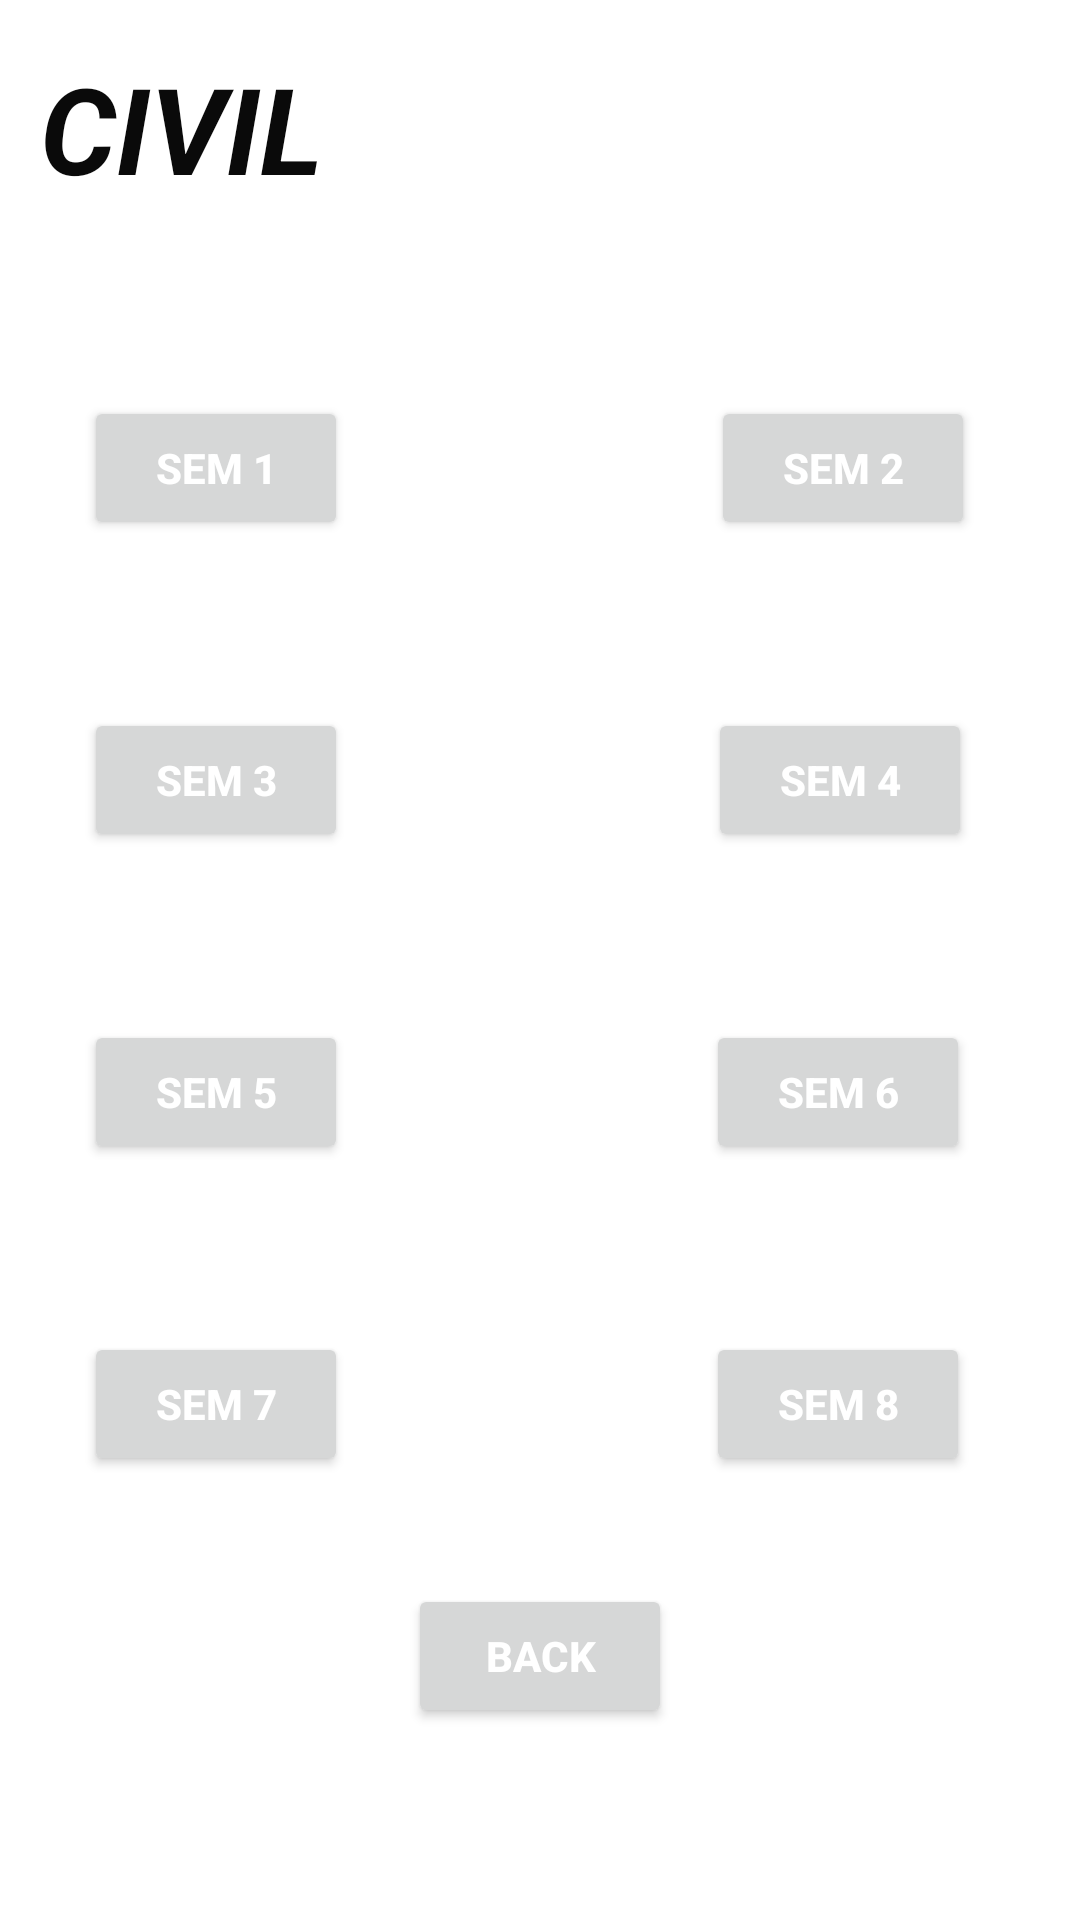

Write the Android layout XML for this screen, with the resource values it uses.
<!-- AndroidManifest.xml: application theme Theme.UniversityNotesHolder -->
<!-- res/layout/activity_civilnotes.xml -->
<?xml version="1.0" encoding="utf-8"?>
<androidx.constraintlayout.widget.ConstraintLayout xmlns:android="http://schemas.android.com/apk/res/android"
    xmlns:app="http://schemas.android.com/apk/res-auto"
    xmlns:tools="http://schemas.android.com/tools"
    android:layout_width="match_parent"
    android:layout_height="match_parent"
    android:background="@drawable/bg2"
    tools:context=".Civilnotes">

    <TextView
        android:id="@+id/textView8"
        android:layout_width="wrap_content"
        android:layout_height="57dp"
        android:layout_marginTop="16dp"
        android:text="@string/CIVIL"
        android:textColor="?attr/colorPrimaryVariant"
        android:textSize="40sp"
        android:textStyle="bold|italic"
        app:layout_constraintEnd_toEndOf="parent"
        app:layout_constraintHorizontal_bias="0.05"
        app:layout_constraintStart_toStartOf="parent"
        app:layout_constraintTop_toTopOf="parent" />

    <Button
        android:id="@+id/sem1"
        android:layout_width="wrap_content"
        android:layout_height="wrap_content"
        android:layout_marginStart="28dp"
        android:layout_marginTop="132dp"
        android:onClick="sem1btn"
        android:text="@string/sem_1"
        android:textColor="@color/white"
        android:textStyle="bold"
        app:layout_constraintStart_toStartOf="parent"
        app:layout_constraintTop_toTopOf="parent" />

    <Button
        android:id="@+id/sem2"
        android:layout_width="wrap_content"
        android:layout_height="wrap_content"
        android:layout_marginTop="132dp"
        android:layout_marginEnd="28dp"
        android:onClick="sem2btn"
        android:text="@string/sem_2"
        android:textColor="@color/white"
        android:textStyle="bold"
        app:layout_constraintEnd_toEndOf="parent"
        app:layout_constraintHorizontal_bias="0.946"
        app:layout_constraintStart_toEndOf="@+id/sem1"
        app:layout_constraintTop_toTopOf="parent" />

    <Button
        android:id="@+id/sem3"
        android:layout_width="wrap_content"
        android:layout_height="wrap_content"
        android:layout_marginStart="28dp"
        android:layout_marginTop="56dp"
        android:onClick="sem3btn"
        android:text="@string/sem_3"
        android:textColor="@color/white"
        android:textStyle="bold"
        app:layout_constraintEnd_toStartOf="@+id/sem4"
        app:layout_constraintHorizontal_bias="0.0"
        app:layout_constraintStart_toStartOf="parent"
        app:layout_constraintTop_toBottomOf="@+id/sem1" />

    <Button
        android:id="@+id/sem4"
        android:layout_width="wrap_content"
        android:layout_height="wrap_content"
        android:layout_marginTop="56dp"
        android:layout_marginEnd="36dp"
        android:onClick="sem4btn"
        android:text="@string/sem_4"
        android:textColor="@color/white"
        android:textStyle="bold"
        app:layout_constraintEnd_toEndOf="parent"
        app:layout_constraintTop_toBottomOf="@+id/sem2" />

    <Button
        android:id="@+id/sem5"
        android:layout_width="wrap_content"
        android:layout_height="wrap_content"
        android:layout_marginStart="28dp"
        android:layout_marginTop="56dp"
        android:onClick="sem5btn"
        android:text="@string/sem_5"
        android:textColor="@color/white"
        android:textStyle="bold"
        app:layout_constraintStart_toStartOf="parent"
        app:layout_constraintTop_toBottomOf="@+id/sem3" />

    <Button
        android:id="@+id/sem6"
        android:layout_width="wrap_content"
        android:layout_height="wrap_content"
        android:layout_marginTop="56dp"
        android:layout_marginEnd="36dp"
        android:onClick="sem6btn"
        android:text="@string/sem_6"
        android:textColor="@color/white"
        android:textStyle="bold"
        app:layout_constraintEnd_toEndOf="parent"
        app:layout_constraintHorizontal_bias="0.994"
        app:layout_constraintStart_toEndOf="@+id/sem5"
        app:layout_constraintTop_toBottomOf="@+id/sem4" />

    <Button
        android:id="@+id/sem7"
        android:layout_width="wrap_content"
        android:layout_height="wrap_content"
        android:layout_marginStart="28dp"
        android:layout_marginTop="56dp"
        android:onClick="sem7btn"
        android:text="@string/sem_7"
        android:textColor="@color/white"
        android:textStyle="bold"
        app:layout_constraintStart_toStartOf="parent"
        app:layout_constraintTop_toBottomOf="@+id/sem5" />

    <Button
        android:id="@+id/sem8"
        android:layout_width="wrap_content"
        android:layout_height="wrap_content"
        android:layout_marginTop="56dp"
        android:layout_marginEnd="36dp"
        android:onClick="sem8btn"
        android:text="@string/sem_8"
        android:textColor="@color/white"
        android:textStyle="bold"
        app:layout_constraintEnd_toEndOf="parent"
        app:layout_constraintHorizontal_bias="0.994"
        app:layout_constraintStart_toEndOf="@+id/sem7"
        app:layout_constraintTop_toBottomOf="@+id/sem6" />

    <Button
        android:id="@+id/backbtn"
        android:layout_width="wrap_content"
        android:layout_height="wrap_content"
        android:layout_marginBottom="64dp"
        android:onClick="backbtn"
        android:text="@string/back"
        android:textColor="@color/white"
        android:textStyle="bold"
        app:layout_constraintBottom_toBottomOf="parent"
        app:layout_constraintEnd_toEndOf="parent"
        app:layout_constraintStart_toStartOf="parent" />

</androidx.constraintlayout.widget.ConstraintLayout>
<!-- resources referenced by this layout -->
<resources>
  <color name="white">#FFFFFFFF</color>
  <string name="CIVIL">CIVIL</string>
  <string name="back">Back</string>
  <string name="sem_1">Sem 1</string>
  <string name="sem_2">Sem 2</string>
  <string name="sem_3">Sem 3</string>
  <string name="sem_4">Sem 4</string>
  <string name="sem_5">Sem 5</string>
  <string name="sem_6">Sem 6</string>
  <string name="sem_7">Sem 7</string>
  <string name="sem_8">Sem 8</string>
  <style name="Theme.UniversityNotesHolder" parent="Theme.MaterialComponents.DayNight.DarkActionBar">
          
          <item name="colorPrimary">@color/purple_500</item>
          <item name="colorPrimaryVariant">@color/purple_700</item>
          <item name="colorOnPrimary">@color/white</item>
          
          <item name="colorSecondary">@color/teal_200</item>
          <item name="colorSecondaryVariant">@color/teal_700</item>
          <item name="colorOnSecondary">@color/black</item>
          
          <item name="android:statusBarColor" tools:targetApi="l">?attr/colorPrimaryVariant</item>
          
      </style>
  <color name="purple_500">#D1170A</color>
  <color name="purple_700">#0A0A0A</color>
  <color name="teal_200">#FF03DAC5</color>
  <color name="teal_700">#FF018786</color>
  <color name="black">#FF000000</color>
</resources>
